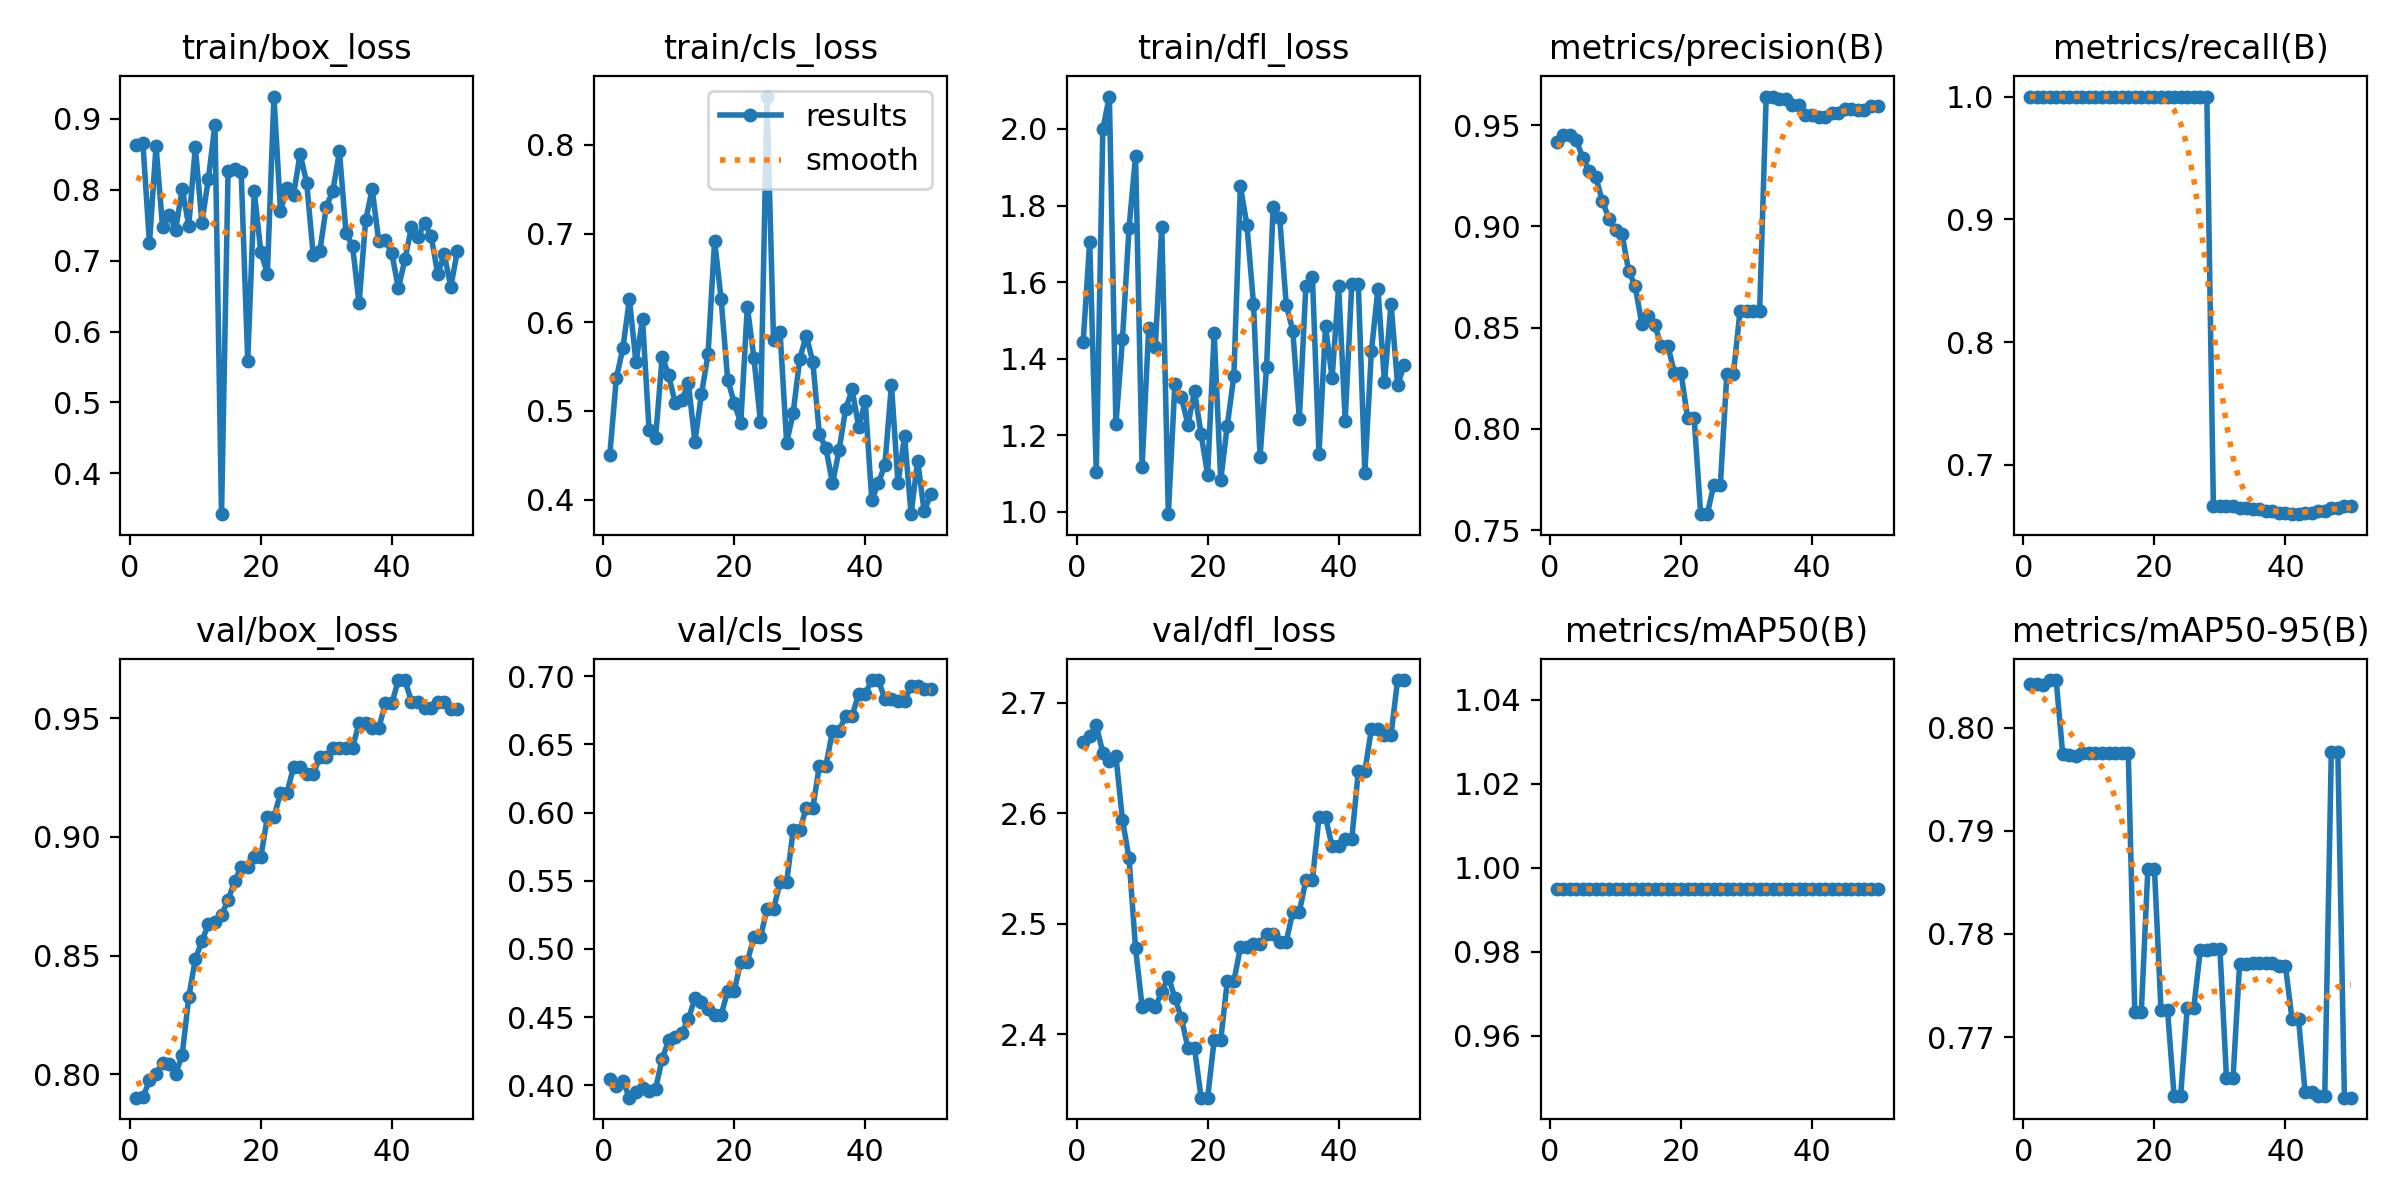

The file beside this chart, header and first rows:
epoch, time, train/box_loss, train/cls_loss, train/dfl_loss, metrics/precision(B), metrics/recall(B), metrics/mAP50(B), metrics/mAP50-95(B), val/box_loss, val/cls_loss, val/dfl_loss, lr/pg0, lr/pg1, lr/pg2
1, 12.98, 0.8629, 0.4499, 1.444, 0.9417, 1, 0.995, 0.8043, 0.7901, 0.4048, 2.664, 0, 0, 0
2, 13.62, 0.8655, 0.5367, 1.706, 0.9451, 1, 0.995, 0.8043, 0.7902, 0.3996, 2.67, 5.15585e-06, 5.15585e-06, 5.15585e-06
3, 14.28, 0.7243, 0.5706, 1.103, 0.9451, 1, 0.995, 0.8042, 0.7975, 0.4033, 2.68, 1.01034e-05, 1.01034e-05, 1.01034e-05
4, 14.88, 0.8616, 0.626, 1.999, 0.9425, 1, 0.995, 0.8046, 0.7999, 0.3909, 2.655, 1.48427e-05, 1.48427e-05, 1.48427e-05
5, 15.47, 0.7472, 0.5547, 2.085, 0.9339, 1, 0.995, 0.8046, 0.8048, 0.3947, 2.647, 1.93736e-05, 1.93736e-05, 1.93736e-05
6, 16.05, 0.7643, 0.6039, 1.228, 0.9271, 1, 0.995, 0.7974, 0.8041, 0.3977, 2.652, 2.36963e-05, 2.36963e-05, 2.36963e-05
7, 16.63, 0.7439, 0.4783, 1.451, 0.9242, 1, 0.995, 0.7974, 0.8002, 0.3961, 2.594, 2.78107e-05, 2.78107e-05, 2.78107e-05
8, 17.2, 0.8012, 0.4697, 1.741, 0.9123, 1, 0.995, 0.7973, 0.8083, 0.3976, 2.559, 3.17167e-05, 3.17167e-05, 3.17167e-05
9, 17.77, 0.7494, 0.5614, 1.929, 0.9038, 1, 0.995, 0.7976, 0.8325, 0.4193, 2.478, 3.54145e-05, 3.54145e-05, 3.54145e-05
10, 18.36, 0.8605, 0.54, 1.117, 0.8981, 1, 0.995, 0.7976, 0.8485, 0.4333, 2.425, 3.8904e-05, 3.8904e-05, 3.8904e-05
11, 18.92, 0.7536, 0.5086, 1.479, 0.8961, 1, 0.995, 0.7976, 0.856, 0.4351, 2.428, 4.21852e-05, 4.21852e-05, 4.21852e-05
12, 19.48, 0.8156, 0.5121, 1.429, 0.878, 1, 0.995, 0.7976, 0.8632, 0.4384, 2.424, 4.52581e-05, 4.52581e-05, 4.52581e-05
13, 20.05, 0.8919, 0.5312, 1.745, 0.8705, 1, 0.995, 0.7976, 0.8643, 0.4484, 2.438, 4.81227e-05, 4.81227e-05, 4.81227e-05
14, 20.61, 0.3424, 0.4654, 0.9934, 0.8519, 1, 0.995, 0.7976, 0.867, 0.4638, 2.452, 5.0779e-05, 5.0779e-05, 5.0779e-05
15, 21.17, 0.8264, 0.5191, 1.334, 0.8558, 1, 0.995, 0.7976, 0.8733, 0.4612, 2.433, 5.3227e-05, 5.3227e-05, 5.3227e-05
16, 21.79, 0.8292, 0.5637, 1.299, 0.8512, 1, 0.995, 0.7976, 0.8813, 0.4562, 2.414, 5.54667e-05, 5.54667e-05, 5.54667e-05
17, 22.38, 0.825, 0.6921, 1.227, 0.8408, 1, 0.995, 0.7725, 0.8872, 0.4515, 2.387, 5.74981e-05, 5.74981e-05, 5.74981e-05
18, 22.94, 0.5586, 0.626, 1.315, 0.8408, 1, 0.995, 0.7725, 0.8872, 0.4515, 2.387, 5.93212e-05, 5.93212e-05, 5.93212e-05
19, 23.51, 0.7976, 0.5353, 1.203, 0.8276, 1, 0.995, 0.7863, 0.8915, 0.4691, 2.342, 6.0936e-05, 6.0936e-05, 6.0936e-05
20, 24.08, 0.7122, 0.509, 1.096, 0.8276, 1, 0.995, 0.7863, 0.8915, 0.4691, 2.342, 6.23426e-05, 6.23426e-05, 6.23426e-05
21, 24.66, 0.6818, 0.4863, 1.466, 0.8054, 1, 0.995, 0.7726, 0.9082, 0.4907, 2.395, 6.35408e-05, 6.35408e-05, 6.35408e-05
22, 25.26, 0.9314, 0.6177, 1.082, 0.8054, 1, 0.995, 0.7726, 0.9082, 0.4907, 2.395, 6.45307e-05, 6.45307e-05, 6.45307e-05
23, 25.84, 0.7704, 0.5601, 1.225, 0.7579, 1, 0.995, 0.7643, 0.9186, 0.5085, 2.448, 6.53124e-05, 6.53124e-05, 6.53124e-05
24, 26.43, 0.8028, 0.4878, 1.353, 0.7579, 1, 0.995, 0.7643, 0.9186, 0.5085, 2.448, 6.58857e-05, 6.58857e-05, 6.58857e-05
25, 27.01, 0.7932, 0.8546, 1.851, 0.7723, 1, 0.995, 0.7728, 0.9295, 0.5291, 2.479, 6.62508e-05, 6.62508e-05, 6.62508e-05
26, 27.59, 0.8508, 0.5795, 1.748, 0.7723, 1, 0.995, 0.7728, 0.9295, 0.5291, 2.479, 6.64075e-05, 6.64075e-05, 6.64075e-05
27, 28.16, 0.8096, 0.5887, 1.544, 0.8273, 1, 0.995, 0.7784, 0.9263, 0.5488, 2.482, 6.6356e-05, 6.6356e-05, 6.6356e-05
28, 28.76, 0.7077, 0.4641, 1.143, 0.8273, 1, 0.995, 0.7784, 0.9263, 0.5488, 2.482, 6.60961e-05, 6.60961e-05, 6.60961e-05
29, 29.33, 0.713, 0.4978, 1.378, 0.858, 0.6667, 0.995, 0.7785, 0.9335, 0.587, 2.491, 6.5628e-05, 6.5628e-05, 6.5628e-05
30, 29.9, 0.7762, 0.5588, 1.797, 0.858, 0.6667, 0.995, 0.7785, 0.9335, 0.587, 2.491, 6.49515e-05, 6.49515e-05, 6.49515e-05
31, 30.47, 0.7985, 0.5851, 1.767, 0.8581, 0.6667, 0.995, 0.766, 0.9376, 0.6034, 2.484, 6.40668e-05, 6.40668e-05, 6.40668e-05
32, 31.03, 0.8539, 0.5551, 1.541, 0.8581, 0.6667, 0.995, 0.766, 0.9376, 0.6034, 2.484, 6.29738e-05, 6.29738e-05, 6.29738e-05
33, 31.61, 0.7393, 0.4735, 1.473, 0.9641, 0.6649, 0.995, 0.7771, 0.9375, 0.6344, 2.511, 6.16724e-05, 6.16724e-05, 6.16724e-05
34, 32.16, 0.7206, 0.4579, 1.243, 0.9641, 0.6649, 0.995, 0.7771, 0.9375, 0.6344, 2.511, 6.01628e-05, 6.01628e-05, 6.01628e-05
35, 32.74, 0.6399, 0.4181, 1.59, 0.963, 0.6643, 0.995, 0.7772, 0.948, 0.6596, 2.54, 5.84449e-05, 5.84449e-05, 5.84449e-05
36, 33.29, 0.7569, 0.4554, 1.612, 0.963, 0.6643, 0.995, 0.7772, 0.948, 0.6596, 2.54, 5.65187e-05, 5.65187e-05, 5.65187e-05
37, 33.87, 0.8006, 0.502, 1.151, 0.9599, 0.6628, 0.995, 0.7772, 0.9457, 0.671, 2.596, 5.43842e-05, 5.43842e-05, 5.43842e-05
38, 34.42, 0.7277, 0.5242, 1.485, 0.9599, 0.6628, 0.995, 0.7772, 0.9457, 0.671, 2.596, 5.20414e-05, 5.20414e-05, 5.20414e-05
39, 34.98, 0.729, 0.4817, 1.349, 0.955, 0.6609, 0.995, 0.7769, 0.9563, 0.687, 2.57, 4.94903e-05, 4.94903e-05, 4.94903e-05
40, 35.53, 0.7104, 0.5108, 1.589, 0.955, 0.6609, 0.995, 0.7769, 0.9563, 0.687, 2.57, 4.67309e-05, 4.67309e-05, 4.67309e-05
41, 36.83, 0.6608, 0.3995, 1.238, 0.9538, 0.6599, 0.995, 0.7718, 0.9661, 0.6971, 2.576, 4.37632e-05, 4.37632e-05, 4.37632e-05
42, 37.5, 0.702, 0.4184, 1.594, 0.9538, 0.6599, 0.995, 0.7718, 0.9661, 0.6971, 2.576, 4.05872e-05, 4.05872e-05, 4.05872e-05
43, 38.13, 0.7473, 0.4392, 1.595, 0.956, 0.6611, 0.995, 0.7647, 0.9569, 0.6833, 2.638, 3.72029e-05, 3.72029e-05, 3.72029e-05
44, 38.71, 0.7336, 0.5295, 1.101, 0.956, 0.6611, 0.995, 0.7647, 0.9569, 0.6833, 2.638, 3.36103e-05, 3.36103e-05, 3.36103e-05
45, 39.3, 0.753, 0.4183, 1.419, 0.9579, 0.6625, 0.995, 0.7642, 0.9543, 0.682, 2.676, 2.98095e-05, 2.98095e-05, 2.98095e-05
46, 39.86, 0.7345, 0.4714, 1.582, 0.9579, 0.6625, 0.995, 0.7642, 0.9543, 0.682, 2.676, 2.58003e-05, 2.58003e-05, 2.58003e-05
47, 40.43, 0.6815, 0.3835, 1.338, 0.9576, 0.6646, 0.995, 0.7977, 0.9568, 0.6927, 2.671, 2.15828e-05, 2.15828e-05, 2.15828e-05
48, 41.06, 0.7089, 0.4439, 1.543, 0.9576, 0.6646, 0.995, 0.7977, 0.9568, 0.6927, 2.671, 1.71571e-05, 1.71571e-05, 1.71571e-05
49, 41.65, 0.6632, 0.3867, 1.331, 0.9595, 0.6667, 0.995, 0.7641, 0.954, 0.6903, 2.721, 1.2523e-05, 1.2523e-05, 1.2523e-05
50, 42.2, 0.7132, 0.4058, 1.382, 0.9595, 0.6667, 0.995, 0.7641, 0.954, 0.6903, 2.721, 7.68065e-06, 7.68065e-06, 7.68065e-06
